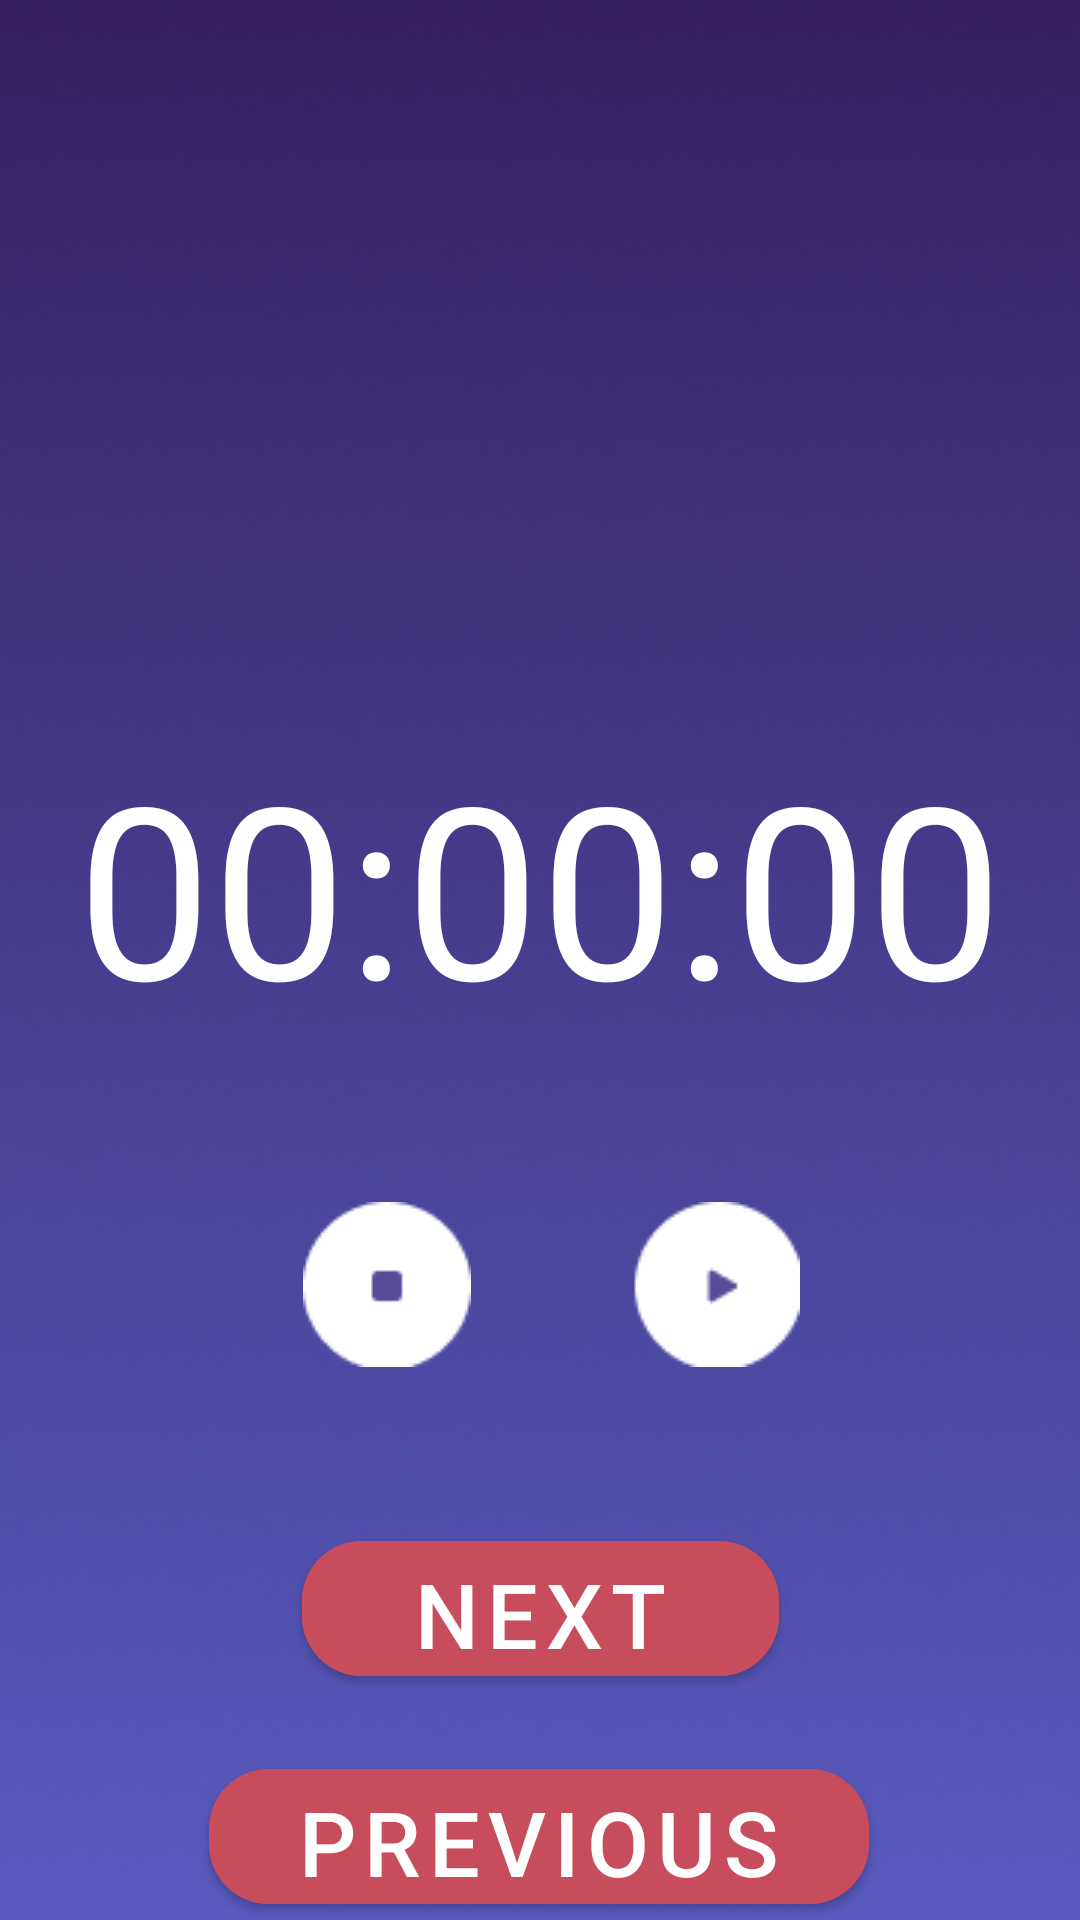

Layout XML and referenced resources for this Android screen:
<!-- AndroidManifest.xml: activity theme Theme.Watch_Eresdfd.NoActionBar -->
<!-- res/layout/activity_stop_watch.xml -->
<?xml version="1.0" encoding="utf-8"?>
<androidx.constraintlayout.widget.ConstraintLayout xmlns:android="http://schemas.android.com/apk/res/android"
    xmlns:app="http://schemas.android.com/apk/res-auto"
    xmlns:tools="http://schemas.android.com/tools"
    android:layout_width="match_parent"
    android:layout_height="match_parent"
    tools:context=".StopWatchActivity"
    android:background="@drawable/ic_background_second_fragment">

    <TextView
        android:id="@+id/textTimerFragmentSecond"
        android:layout_width="wrap_content"
        android:layout_height="wrap_content"
        android:gravity="center"
        android:text="00:00:00"
        android:textColor="@color/white"
        android:textSize="80sp"
        app:layout_constraintBottom_toBottomOf="parent"
        app:layout_constraintEnd_toEndOf="parent"
        app:layout_constraintStart_toStartOf="parent"
        app:layout_constraintTop_toTopOf="parent"
        app:layout_constraintVertical_bias="0.454" />


    <ImageView
        android:id="@+id/imageViewReset"
        android:layout_width="wrap_content"
        android:layout_height="wrap_content"
        android:layout_marginTop="52dp"
        android:src="@drawable/ic_stop"
        app:layout_constraintEnd_toEndOf="@+id/textTimerFragmentSecond"
        app:layout_constraintHorizontal_bias="0.298"
        app:layout_constraintStart_toStartOf="@+id/textTimerFragmentSecond"
        app:layout_constraintTop_toBottomOf="@+id/textTimerFragmentSecond" />

    <ImageView
        android:id="@+id/imageViewStart"
        android:layout_width="wrap_content"
        android:layout_height="wrap_content"
        android:layout_marginTop="52dp"
        android:src="@drawable/ic_start"
        app:layout_constraintEnd_toEndOf="@+id/textTimerFragmentSecond"
        app:layout_constraintHorizontal_bias="0.732"
        app:layout_constraintStart_toStartOf="@+id/textTimerFragmentSecond"
        app:layout_constraintTop_toBottomOf="@+id/textTimerFragmentSecond" />

    <com.google.android.material.button.MaterialButton
        android:id="@+id/button_next_stopwatch"
        android:layout_width="159dp"
        android:layout_height="57dp"
        android:layout_marginTop="52dp"
        android:backgroundTint="@color/button_hello_activity"
        android:text="Next"
        android:textSize="30sp"
        app:cornerRadius="20dp"
        app:layout_constraintEnd_toEndOf="parent"
        app:layout_constraintStart_toStartOf="parent"
        app:layout_constraintTop_toBottomOf="@+id/imageViewReset"
        android:textColor="@color/white"/>

    <com.google.android.material.button.MaterialButton
        android:id="@+id/button_prev_stopwatch"
        android:layout_width="220dp"
        android:layout_height="57dp"
        android:layout_marginTop="128dp"
        android:backgroundTint="@color/button_hello_activity"
        android:text="Previous"
        android:textSize="30sp"
        app:cornerRadius="20dp"
        app:layout_constraintEnd_toEndOf="parent"
        app:layout_constraintHorizontal_bias="0.497"
        app:layout_constraintStart_toStartOf="parent"
        app:layout_constraintTop_toBottomOf="@+id/imageViewReset"
        android:textColor="@color/white"/>


</androidx.constraintlayout.widget.ConstraintLayout>
<!-- resources referenced by this layout -->
<resources>
  <color name="button_hello_activity">#c74c5c</color>
  <color name="white">#FFFFFFFF</color>
  <!-- drawable ic_background_second_fragment: png bitmap (drawable, 147622 bytes) -->
  <!-- drawable ic_start: png bitmap (drawable, 1026 bytes) -->
  <!-- drawable ic_stop: png bitmap (drawable, 964 bytes) -->
  <style name="Theme.Watch_Eresdfd.NoActionBar">
          <item name="windowActionBar">false</item>
          <item name="windowNoTitle">true</item>
      </style>
</resources>
